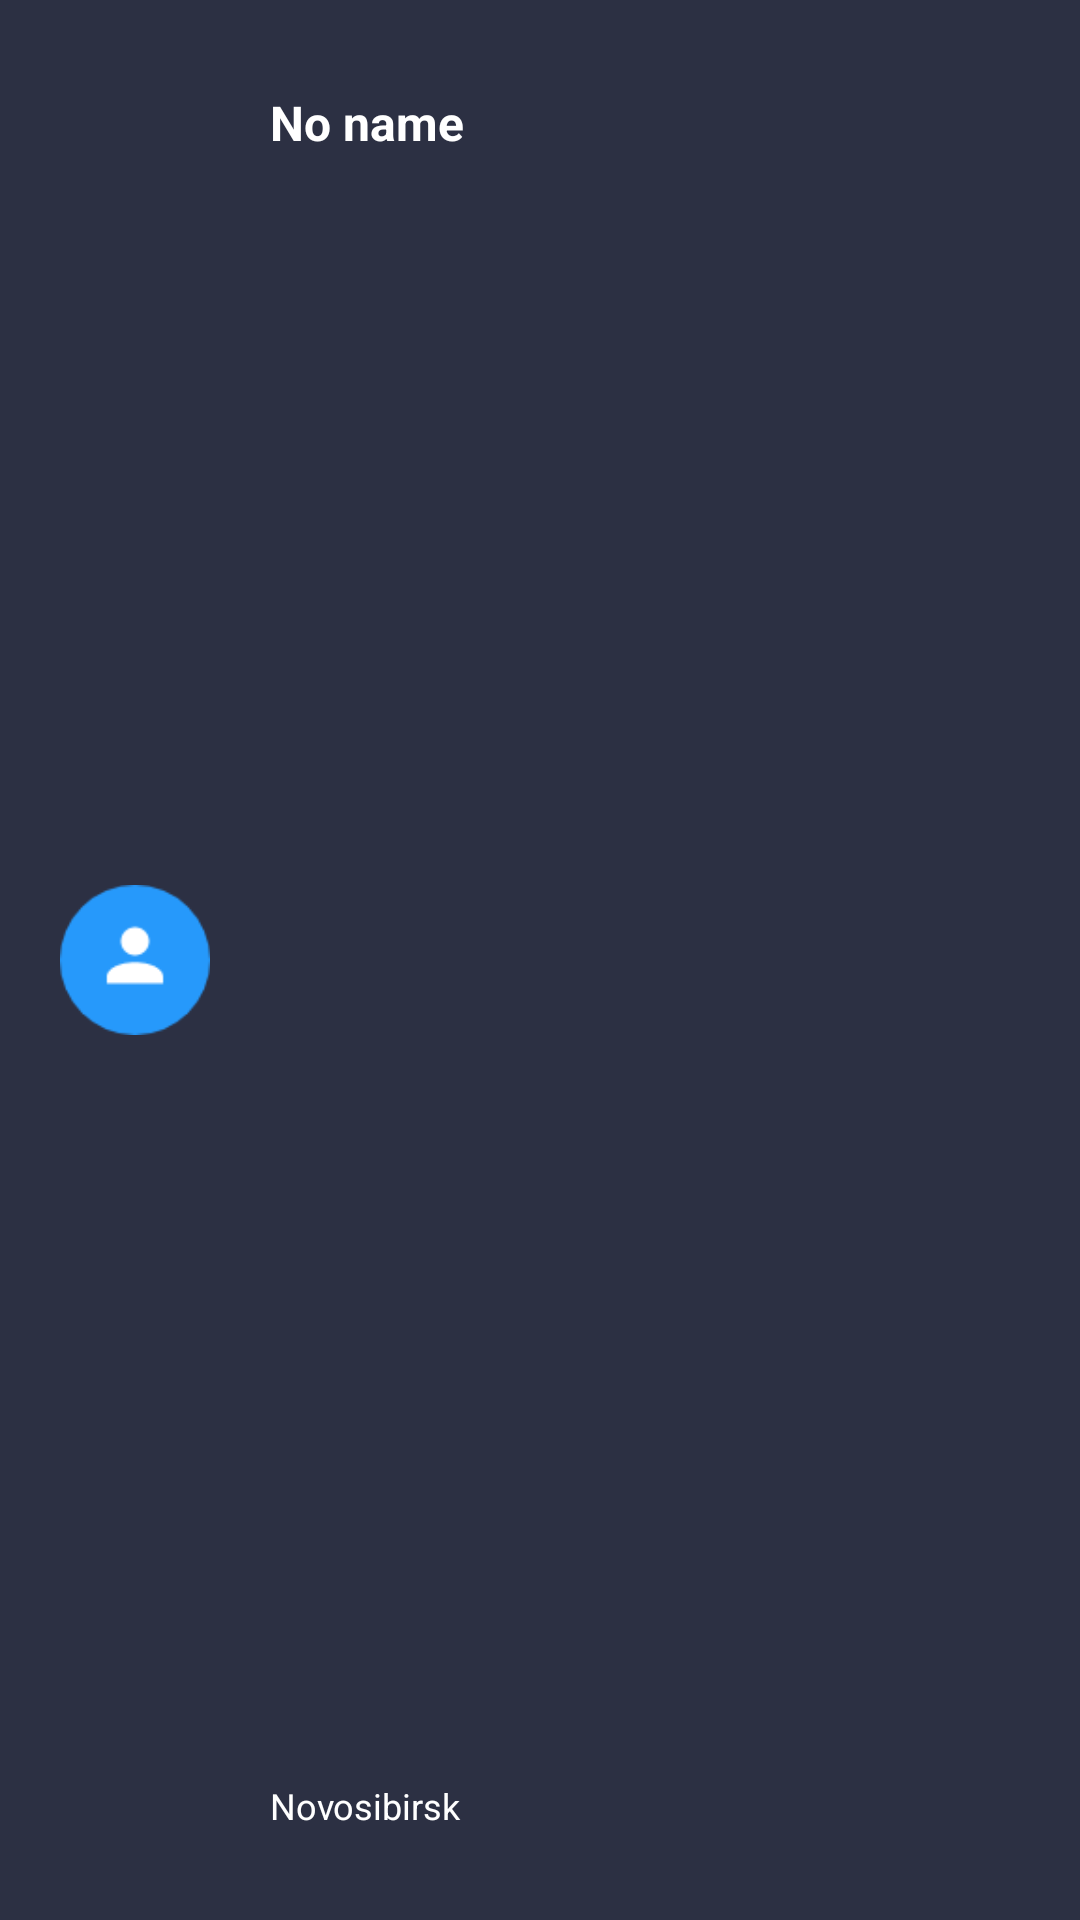

Produce the Android XML layout that renders to this screen, including the resource entries it uses.
<!-- AndroidManifest.xml: application theme Theme.Taxi -->
<!-- res/layout/header_menu.xml -->
<?xml version="1.0" encoding="utf-8"?>
<androidx.constraintlayout.widget.ConstraintLayout xmlns:android="http://schemas.android.com/apk/res/android"
    xmlns:app="http://schemas.android.com/apk/res-auto"
    xmlns:tools="http://schemas.android.com/tools"

    android:layout_width="match_parent"
    android:layout_height="100dp"
    android:background="@color/blue_menu_head"
    android:gravity="center"
    android:orientation="vertical">

    <RelativeLayout
        android:layout_width="match_parent"
        android:layout_height="match_parent"
        android:paddingTop="20dp"
        android:paddingBottom="20dp"
        android:paddingStart="20dp"
        android:paddingEnd="20dp">

        <ImageView
            android:layout_height="match_parent"
            android:layout_width="50dp"
            android:id="@+id/imageViewAvatarHeadMenu"
            app:srcCompat="@drawable/avatar" />

        <TextView
            android:id="@+id/textViewNameHeadMenu"
            android:layout_width="wrap_content"
            android:layout_height="wrap_content"
            android:layout_alignParentTop="true"
            android:layout_marginLeft="20dp"
            android:layout_marginTop="10dp"
            android:layout_toRightOf="@+id/imageViewAvatarHeadMenu"
            android:text="No name"
            android:textColor="@color/white"
            android:textSize="16sp"
            android:textStyle="bold"
            app:layout_constraintStart_toEndOf="@+id/imageViewAvatarHeadMenu" />

        <TextView
            android:id="@+id/textViewCityHeadMenu"
            android:layout_width="wrap_content"
            android:layout_height="wrap_content"
            android:layout_alignParentBottom="true"
            android:layout_marginBottom="10dp"
            android:layout_marginLeft="20dp"
            android:layout_toRightOf="@+id/imageViewAvatarHeadMenu"
            android:text="@string/city_head_menu_txt"
            android:textColor="@color/white"
            android:textSize="12sp"
            android:textStyle="normal"
            app:layout_constraintStart_toEndOf="@+id/imageViewAvatarHeadMenu" />
    </RelativeLayout>


</androidx.constraintlayout.widget.ConstraintLayout>
<!-- resources referenced by this layout -->
<resources>
  <color name="blue_menu_head">#2c3043</color>
  <color name="white">#FFFFFFFF</color>
  <!-- drawable avatar: png bitmap (drawable-hdpi, 1674 bytes) -->
  <string name="city_head_menu_txt">Novosibirsk</string>
  <style name="Theme.Taxi" parent="Theme.MaterialComponents.DayNight.DarkActionBar">
          
          <item name="colorPrimary">@color/purple_500</item>
          <item name="colorPrimaryVariant">@color/purple_700</item>
          <item name="colorOnPrimary">@color/white</item>
          
          <item name="colorSecondary">@color/teal_200</item>
          <item name="colorSecondaryVariant">@color/teal_700</item>
          <item name="colorOnSecondary">@color/black</item>
          
          <item name="android:statusBarColor" tools:targetApi="l">?attr/colorPrimaryVariant</item>
          
      </style>
  <color name="purple_500">#FF6200EE</color>
  <color name="purple_700">#FF3700B3</color>
  <color name="teal_200">#FF03DAC5</color>
  <color name="teal_700">#FF018786</color>
  <color name="black">#FF000000</color>
</resources>
